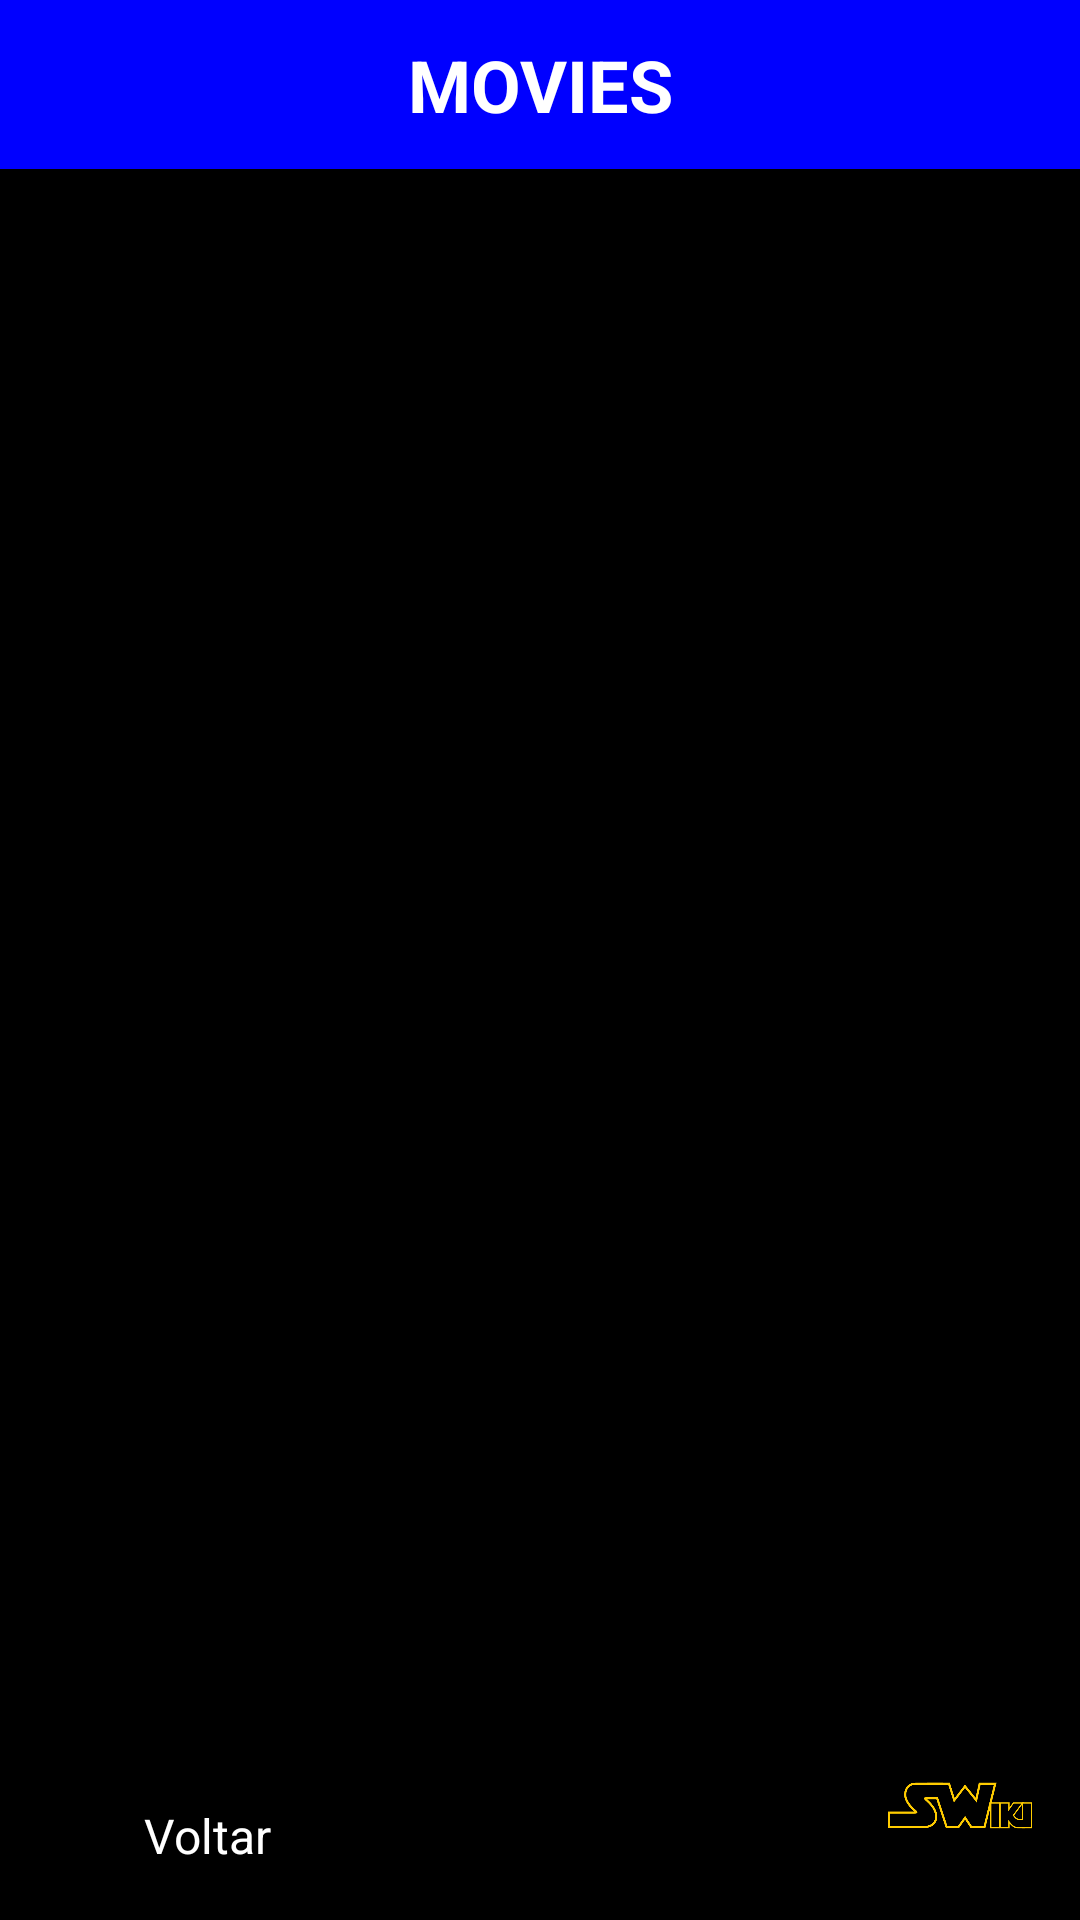

Android layout source for this screen:
<!-- AndroidManifest.xml: application theme Theme.SWiki -->
<!-- res/layout/activity_list_movies.xml -->
<?xml version="1.0" encoding="utf-8"?>
<RelativeLayout
    xmlns:android="http://schemas.android.com/apk/res/android"
    android:id="@+id/layoutMovies"
    android:layout_width="match_parent"
    android:layout_height="match_parent"
    android:background="#000000">

    <TextView
        android:id="@+id/tvTituloMovies"
        android:layout_width="match_parent"
        android:layout_height="wrap_content"
        android:background="#0000FF"
        android:text="MOVIES"
        android:textColor="#FFFFFF"
        android:textSize="24sp"
        android:textStyle="bold"
        android:gravity="center"
        android:padding="12dp"/>

    <androidx.recyclerview.widget.RecyclerView
        android:id="@+id/rvMovies"
        android:layout_width="match_parent"
        android:layout_height="match_parent"
        android:layout_below="@id/tvTituloMovies"
        android:padding="16dp"/>

    <LinearLayout
        android:id="@+id/btnVoltar"
        android:layout_width="wrap_content"
        android:layout_height="wrap_content"
        android:layout_alignParentBottom="true"
        android:layout_alignParentStart="true"
        android:layout_margin="16dp"
        android:orientation="horizontal"
        android:gravity="center_vertical"
        android:clickable="true"
        android:focusable="true">

        <ImageView
            android:layout_width="24dp"
            android:layout_height="24dp"
            android:src="@drawable/ic_arrow_back"
            android:contentDescription="Voltar" />

        <TextView
            android:layout_width="wrap_content"
            android:layout_height="wrap_content"
            android:text="Voltar"
            android:textColor="#FFFFFF"
            android:textSize="16sp"
            android:layout_marginStart="8dp"/>
    </LinearLayout>

    <ImageView
        android:id="@+id/logoApp"
        android:layout_width="48dp"
        android:layout_height="48dp"
        android:layout_alignParentBottom="true"
        android:layout_alignParentEnd="true"
        android:layout_margin="16dp"
        android:src="@drawable/swikilogo"
        android:contentDescription="Logo"/>
</RelativeLayout>
<!-- resources referenced by this layout -->
<resources>
  <!-- drawable swikilogo: png bitmap (drawable, 15106 bytes) -->
  <style name="Theme.SWiki" parent="Base.Theme.SWiki" />
  <style name="Base.Theme.SWiki" parent="Theme.Material3.DayNight.NoActionBar">
          
          
      </style>
</resources>
